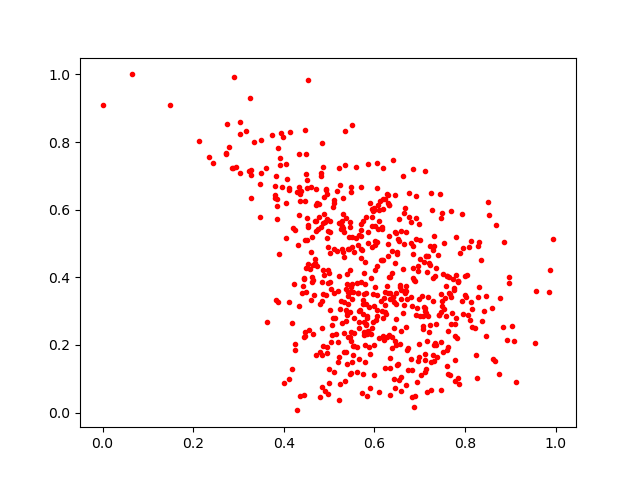

The table this chart was drawn from, first rows:
0.5475326, 0.6515767
0.2716, 0.7652
0.6394, 0.4772
0.3277, 0.7021
0.5137, 0.2806
0.4691, 0.4528
0.7104, 0.4452
0.6054, 0.3476
0.659, 0.2421
0.5479, 0.2384
0.4119, 0.6643
0.515, 0.2308
0.7115, 0.1553
0.5986, 0.5977
0.7593, 0.4029
0.3637, 0.2685
0.4835, 0.3309
0.5695, 0.4567
0.7787, 0.09329
0.3246, 0.9316
0.4899, 0.5644
0.7227, 0.2587
0.6391, 0.4123
0.3796, 0.6689
0.6098, 0.5669
0.8154, 0.3068
0.7198, 0.4436
0.7855, 0.3849
0.5722, 0.48
0.6743, 0.1909
0.4635, 0.4364
0.4458, 0.6268
0.7523, 0.1787
0.5837, 0.04746
0.5318, 0.5337
0.8078, 0.4904
0.9859, 0.3563
0.5319, 0.3254
0.6587, 0.5382
0.5792, 0.4449
0.3875, 0.7834
0.3797, 0.6342
0.5508, 0.3788
0.4626, 0.4019
0.6036, 0.2722
0.4971, 0.4882
0.6194, 0.2795
0.3271, 0.7176
0.4776, 0.617
0.5713, 0.5404
0.496, 0.1936
0.688, 0.3928
0.3847, 0.6317
0.6438, 0.0985
0.6553, 0.09517
0.4701, 0.6608
0.5064, 0.2598
0.5799, 0.3804
0.7116, 0.1204
0.6954, 0.1511
0.4538, 0.5492
... 558 more rows
